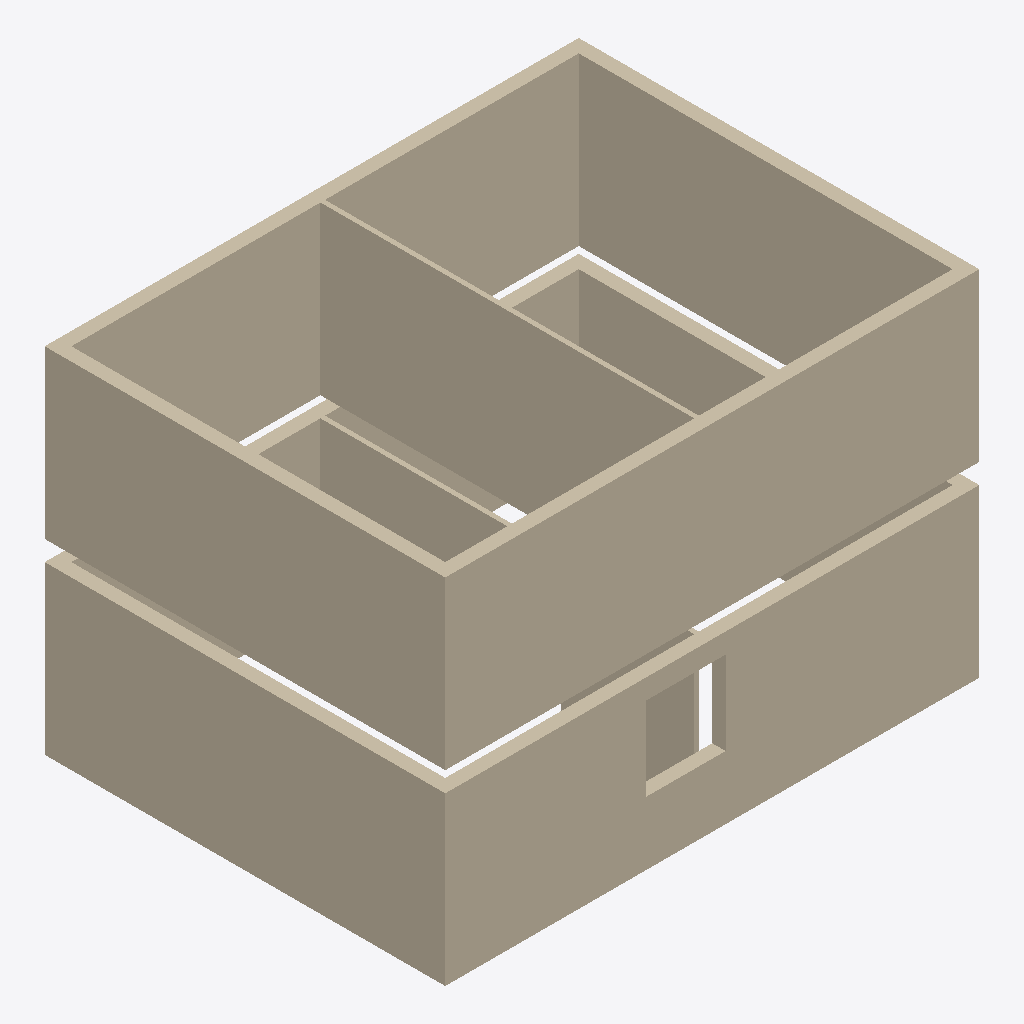
Isometric view of an IFC building model (IFC-SPF (STEP), schema IFC4, length unit millimetre), seen from the south-west, elements coloured by IFC class: 10 walls (beige).
Extent 8.0 m × 6.0 m × 5.3 m (x, y, z). Storeys (2): Rez-de-chaussée at 0.00 m; Étage at 2.80 m. Elements (10): 10 IfcWall.

HEADER;
FILE_DESCRIPTION(('ViewDefinition [CoordinationView]'),'2;1');
FILE_NAME('','2026-11-11T07:30:05',(''),(''),'IfcOpenShell 0.9.0post1+b5e509b','IfcOpenShell 0.9.0post1+b5e509b','');
FILE_SCHEMA(('IFC4'));
ENDSEC;
DATA;
#1=IFCPROJECT('1jQo6qUkz2OfPkn38TtZj1',$,'Maison test',$,$,$,$,(#10),#5);
#13=IFCSITE('0Hq4fUDobF$9TUzfQuJ48b',$,'Site',$,$,$,$,$,$,$,$,$,$,$);
#14=IFCBUILDING('3Zf60GDNf8luBJyclY9uIw',$,'Bâtiment',$,$,$,$,$,$,$,$,$);
#17=IFCBUILDINGSTOREY('0y$kLS4OHDaPSl1EWc97TR',$,'Rez-de-chaussée',$,$,#23,$,$,$,0.0);
#24=IFCBUILDINGSTOREY('1fvkz3rWL0Fx8407Y8DuOn',$,'Étage',$,$,#29,$,$,$,2800.0);
#183=IFCWALL('1gFvnGUBrBPAXdE_AeWVRS',$,'Mur sud',$,$,#200,#195,$,$);
#30=IFCWALL('02AAq_hHv95A2Z_TVayNN3',$,'Mur sud',$,$,#47,#42,$,$);
#82=IFCWALL('0tayzF1rr0WPGTHyQLdVoL',$,'Mur ouest',$,$,#98,#93,$,$);
#235=IFCWALL('19LZciEnP75gWvQuPDAi6$',$,'Mur ouest',$,$,#251,#246,$,$);
#218=IFCWALL('2A3W9Rx$j2SgyLp9XXFiLI',$,'Mur nord',$,$,#234,#229,$,$);
#201=IFCWALL('33fJJ$kw56KBZh7m7xWBlD',$,'Mur est',$,$,#217,#212,$,$);
#252=IFCWALL('3FFZQbBwP6fx_ZRyEAZ46z',$,'Cloison',$,$,#268,#263,$,$);
#99=IFCWALL('01P1LSqw54sAblHwcvyaQl',$,'Cloison',$,$,#115,#110,$,$);
#48=IFCWALL('2ZK3bXenD6s9MBznH2NbBG',$,'Mur est',$,$,#64,#59,$,$);
#65=IFCWALL('2vs3f1ha5BYADtmXu8ramZ',$,'Mur nord',$,$,#81,#76,$,$);
ENDSEC;
